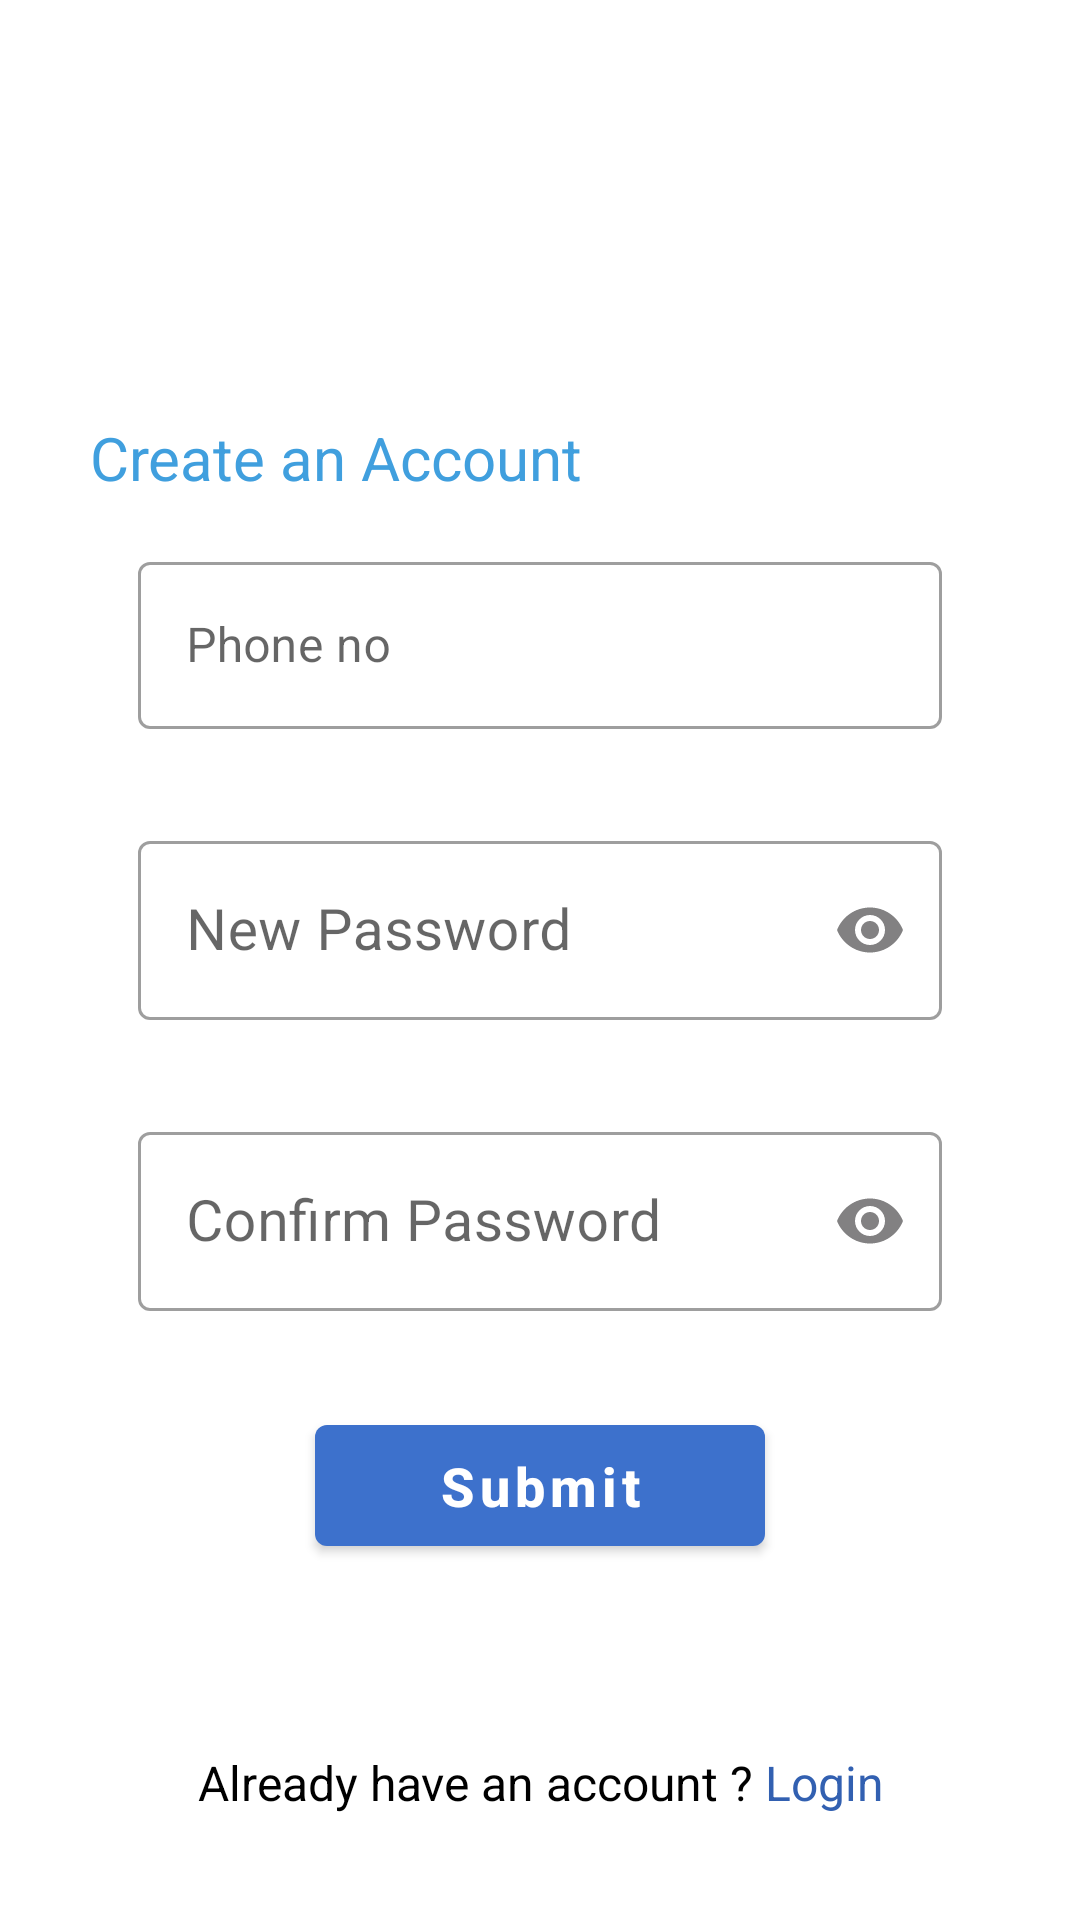

This screen was rendered from an Android layout file. Write that file and the resources it references.
<!-- AndroidManifest.xml: application theme AppTheme -->
<!-- res/layout/activity_main.xml -->
<?xml version="1.0" encoding="utf-8"?>
<androidx.constraintlayout.widget.ConstraintLayout xmlns:android="http://schemas.android.com/apk/res/android"
    xmlns:app="http://schemas.android.com/apk/res-auto"
    xmlns:tools="http://schemas.android.com/tools"
    android:layout_width="match_parent"
    android:layout_height="match_parent"
    tools:context=".MainActivity">

    <ScrollView
        android:layout_width="fill_parent"
        android:layout_height="wrap_content"
        android:layout_gravity="center"
        android:scrollbarSize="0dp"
        android:scrollbars="none"
        tools:ignore="MissingConstraints"
        tools:layout_editor_absoluteX="0dp"
        tools:layout_editor_absoluteY="96dp">

        <LinearLayout
            android:id="@+id/linearLogin"
            android:layout_width="match_parent"
            android:layout_height="wrap_content"
            android:layout_gravity="center_vertical"
            android:layout_margin="10dp"
            android:gravity="center"
            android:orientation="vertical"
            android:paddingLeft="20dp"
            android:paddingRight="20dp">


            <ImageView
                android:layout_width="150dp"
                android:layout_height="49dp"
                android:layout_gravity="center"
                android:src="@drawable/ic_launcher_background"
                android:visibility="visible" />


            <TextView
                android:id="@+id/tvCreateAc"
                android:layout_width="match_parent"
                android:layout_height="wrap_content"
                android:layout_marginTop="80dp"
                android:gravity="left|center"
                android:lineSpacingExtra="2dp"
                android:text="@string/createanAccount"
                android:textSize="20dp"
                android:textColor="@color/androidBlue"/>


            <com.google.android.material.textfield.TextInputLayout
                style="@style/Widget.MaterialComponents.TextInputLayout.OutlinedBox"
                android:layout_width="match_parent"
                android:layout_height="wrap_content"
                android:layout_margin="16dp"
                android:hint="@string/phno"
                app:startIconDrawable="@drawable/ic_person">

                <com.google.android.material.textfield.TextInputEditText
                    android:id="@+id/etPhoneNo"
                    android:layout_width="match_parent"
                    android:layout_height="wrap_content"
                    android:inputType="number"
                    android:maxLines="1"
                    android:maxLength="10"/>
            </com.google.android.material.textfield.TextInputLayout>


            <com.google.android.material.textfield.TextInputLayout
                style="@style/Widget.MaterialComponents.TextInputLayout.OutlinedBox"
                android:layout_width="match_parent"
                android:layout_height="wrap_content"
                android:layout_margin="16dp"
                android:hint="@string/password"
                app:passwordToggleEnabled="true"
                app:passwordToggleTint="@color/a_gray"
                app:startIconDrawable="@drawable/ic_lock">

                <com.google.android.material.textfield.TextInputEditText
                    android:id="@+id/etNewPassword"
                    android:layout_width="match_parent"
                    android:layout_height="wrap_content"
                    android:inputType="textPassword"
                    android:maxLines="1"
                    android:textSize="19sp"
                    android:maxLength="12"/>
            </com.google.android.material.textfield.TextInputLayout>


            <com.google.android.material.textfield.TextInputLayout
                style="@style/Widget.MaterialComponents.TextInputLayout.OutlinedBox"
                android:layout_width="match_parent"
                android:layout_height="wrap_content"
                android:layout_margin="16dp"
                android:hint="@string/confpassword"
                app:passwordToggleEnabled="true"
                app:passwordToggleTint="@color/a_gray"
                app:startIconDrawable="@drawable/ic_lock">

                <com.google.android.material.textfield.TextInputEditText
                    android:id="@+id/etConfirmPassword"
                    android:layout_width="match_parent"
                    android:layout_height="wrap_content"
                    android:inputType="textPassword"
                    android:maxLines="1"
                    android:textSize="19sp"
                    android:maxLength="12"/>
            </com.google.android.material.textfield.TextInputLayout>


            <com.google.android.material.button.MaterialButton
                android:id="@+id/btnSubmit"
                android:layout_width="150dp"
                android:layout_height="wrap_content"
                android:layout_marginStart="16dp"
                android:layout_marginTop="16dp"
                android:layout_marginEnd="16dp"
                android:gravity="center"
                android:padding="8dp"
                android:text="@string/submit"
                android:textSize="18sp"
                android:textStyle="bold"
                android:typeface="normal"
                android:inputType="text"/>

            

            <com.google.android.material.button.MaterialButton
                android:id="@+id/btnLogin"
                style="@style/Widget.MaterialComponents.Button.TextButton"
                android:layout_width="wrap_content"
                android:layout_height="wrap_content"
                android:layout_marginStart="16dp"
                android:layout_marginTop="48dp"
                android:layout_marginEnd="16dp"
                android:gravity="center"
                android:padding="8dp"
                android:text="@string/alreadyhaveAccount"
                android:textAllCaps="false"
                android:textAppearance="@style/TextAppearance.AppCompat.Caption"
                android:textSize="16sp"
                android:typeface="sans" />


        </LinearLayout>


    </ScrollView>

</androidx.constraintlayout.widget.ConstraintLayout>
<!-- resources referenced by this layout -->
<resources>
  <color name="a_gray">#828182</color>
  <color name="androidBlue">#409fde</color>
  <string name="alreadyhaveAccount"><font fgcolor="#a_gray">Already have an account ?</font> <font fgcolor="#3260B1">Login</font></string>
  <string name="confpassword">Confirm Password</string>
  <string name="createanAccount">Create an Account</string>
  <string name="password">New Password</string>
  <string name="phno">Phone no</string>
  <string name="submit">Submit</string>
  <style name="AppTheme" parent="Theme.MaterialComponents.DayNight.DarkActionBar">
          
          <item name="colorPrimary">@color/colorAccent</item>
          <item name="colorPrimaryDark">@color/colorPrimaryDark</item>
          <item name="colorAccent">@color/colorAccent</item>
          
      </style>
  <color name="colorAccent">#3D71CC</color>
  <color name="colorPrimaryDark">#409fde</color>
</resources>
